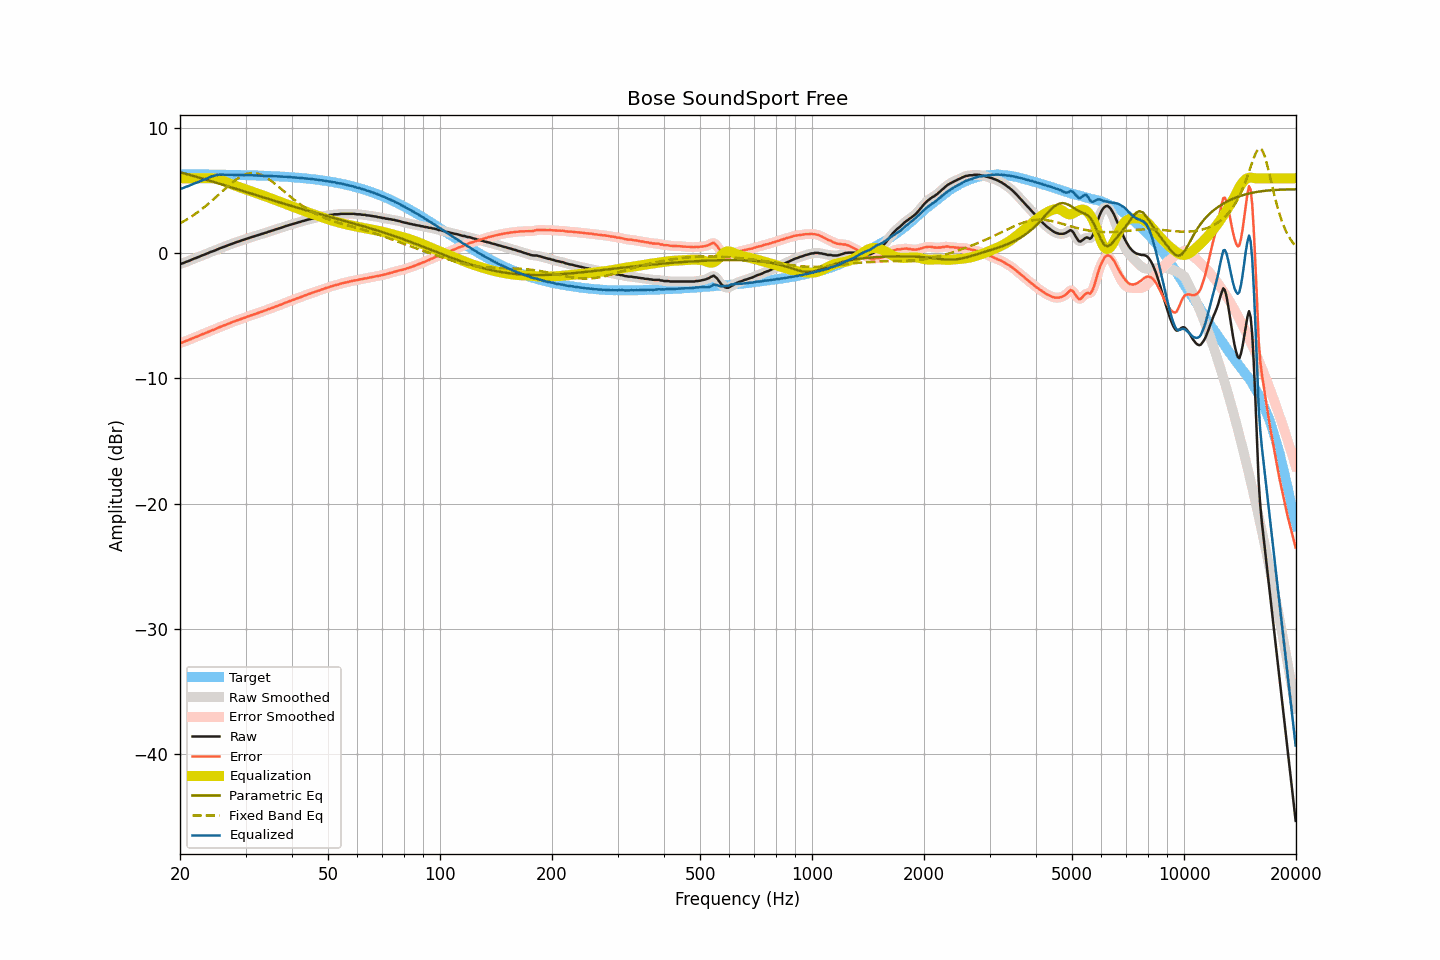

Values plotted in this chart, from the file beside it:
frequency, raw, smoothed, error, error_smoothed, equalization, parametric_eq, fixed_band_eq, equalized_raw, equalized_smoothed, target
20.00, -0.84, -0.85, -7.16, -7.17, 6.00, 6.48, 2.40, 5.16, 5.15, 6.32
20.20, -0.82, -0.81, -7.14, -7.13, 6.00, 6.45, 2.47, 5.18, 5.19, 6.32
20.40, -0.78, -0.77, -7.10, -7.09, 6.00, 6.41, 2.54, 5.22, 5.23, 6.32
20.61, -0.72, -0.73, -7.04, -7.04, 6.00, 6.38, 2.61, 5.28, 5.27, 6.32
20.81, -0.67, -0.68, -6.99, -6.99, 6.00, 6.34, 2.69, 5.33, 5.32, 6.32
21.02, -0.63, -0.63, -6.95, -6.94, 6.00, 6.31, 2.77, 5.37, 5.37, 6.32
21.23, -0.58, -0.58, -6.90, -6.89, 6.00, 6.27, 2.85, 5.42, 5.42, 6.32
21.44, -0.52, -0.52, -6.83, -6.83, 6.00, 6.23, 2.93, 5.48, 5.48, 6.31
21.66, -0.46, -0.46, -6.77, -6.78, 6.00, 6.20, 3.02, 5.54, 5.54, 6.31
21.87, -0.41, -0.41, -6.72, -6.72, 6.00, 6.16, 3.10, 5.59, 5.59, 6.31
22.09, -0.37, -0.37, -6.68, -6.68, 6.00, 6.12, 3.19, 5.63, 5.63, 6.31
22.31, -0.32, -0.32, -6.63, -6.63, 6.00, 6.09, 3.29, 5.68, 5.68, 6.31
22.54, -0.27, -0.27, -6.58, -6.58, 6.00, 6.05, 3.38, 5.73, 5.73, 6.31
22.76, -0.21, -0.21, -6.52, -6.52, 6.00, 6.01, 3.48, 5.79, 5.79, 6.31
22.99, -0.15, -0.16, -6.46, -6.46, 6.00, 5.97, 3.58, 5.85, 5.84, 6.31
23.22, -0.11, -0.11, -6.42, -6.41, 6.00, 5.94, 3.68, 5.89, 5.89, 6.31
23.45, -0.06, -0.06, -6.36, -6.36, 6.00, 5.90, 3.78, 5.94, 5.94, 6.30
23.69, -0.01, -0.01, -6.31, -6.31, 6.00, 5.86, 3.89, 5.99, 6.00, 6.30
23.92, 0.05, 0.05, -6.25, -6.25, 6.01, 5.82, 4.00, 6.06, 6.06, 6.30
24.16, 0.11, 0.10, -6.19, -6.20, 6.01, 5.78, 4.11, 6.12, 6.11, 6.30
24.40, 0.15, 0.15, -6.15, -6.15, 6.01, 5.74, 4.22, 6.16, 6.16, 6.30
24.65, 0.19, 0.19, -6.11, -6.10, 6.00, 5.70, 4.34, 6.19, 6.19, 6.30
24.89, 0.24, 0.24, -6.05, -6.05, 5.98, 5.67, 4.45, 6.22, 6.23, 6.30
25.14, 0.30, 0.30, -5.99, -5.99, 5.96, 5.63, 4.57, 6.26, 6.26, 6.29
25.39, 0.36, 0.36, -5.93, -5.94, 5.93, 5.59, 4.69, 6.29, 6.28, 6.29
25.65, 0.41, 0.41, -5.88, -5.88, 5.89, 5.55, 4.80, 6.30, 6.30, 6.29
25.91, 0.45, 0.45, -5.84, -5.83, 5.84, 5.51, 4.92, 6.29, 6.30, 6.29
26.16, 0.50, 0.50, -5.79, -5.79, 5.79, 5.47, 5.04, 6.29, 6.29, 6.29
26.43, 0.55, 0.55, -5.73, -5.74, 5.74, 5.43, 5.16, 6.29, 6.29, 6.28
26.69, 0.60, 0.60, -5.68, -5.68, 5.68, 5.39, 5.27, 6.28, 6.28, 6.28
26.96, 0.65, 0.65, -5.63, -5.63, 5.63, 5.35, 5.39, 6.28, 6.28, 6.28
27.23, 0.70, 0.70, -5.58, -5.57, 5.58, 5.31, 5.50, 6.28, 6.28, 6.28
27.50, 0.76, 0.75, -5.52, -5.52, 5.53, 5.27, 5.61, 6.29, 6.28, 6.28
27.77, 0.80, 0.80, -5.47, -5.47, 5.48, 5.23, 5.71, 6.28, 6.28, 6.27
28.05, 0.84, 0.85, -5.43, -5.42, 5.43, 5.19, 5.81, 6.27, 6.27, 6.27
28.33, 0.89, 0.89, -5.38, -5.38, 5.38, 5.15, 5.90, 6.27, 6.27, 6.27
28.62, 0.93, 0.93, -5.34, -5.34, 5.33, 5.11, 5.99, 6.26, 6.26, 6.26
28.90, 0.97, 0.97, -5.29, -5.29, 5.29, 5.07, 6.07, 6.26, 6.26, 6.26
29.19, 1.02, 1.02, -5.24, -5.24, 5.24, 5.03, 6.15, 6.26, 6.26, 6.26
29.48, 1.06, 1.06, -5.20, -5.20, 5.20, 4.99, 6.22, 6.26, 6.26, 6.26
29.78, 1.10, 1.10, -5.15, -5.15, 5.15, 4.95, 6.28, 6.25, 6.25, 6.25
30.08, 1.15, 1.15, -5.10, -5.10, 5.10, 4.91, 6.32, 6.25, 6.25, 6.25
30.38, 1.19, 1.19, -5.06, -5.06, 5.06, 4.87, 6.36, 6.25, 6.25, 6.25
30.68, 1.23, 1.23, -5.01, -5.01, 5.01, 4.83, 6.39, 6.24, 6.25, 6.24
30.99, 1.28, 1.27, -4.96, -4.96, 4.97, 4.79, 6.41, 6.24, 6.24, 6.24
31.30, 1.32, 1.32, -4.92, -4.92, 4.92, 4.75, 6.41, 6.24, 6.24, 6.24
31.61, 1.35, 1.36, -4.88, -4.88, 4.88, 4.71, 6.41, 6.23, 6.23, 6.23
31.93, 1.40, 1.40, -4.83, -4.83, 4.83, 4.67, 6.40, 6.23, 6.23, 6.23
32.24, 1.43, 1.43, -4.79, -4.79, 4.79, 4.63, 6.37, 6.22, 6.22, 6.22
32.57, 1.48, 1.48, -4.74, -4.74, 4.74, 4.59, 6.34, 6.22, 6.22, 6.22
32.89, 1.51, 1.51, -4.70, -4.70, 4.70, 4.55, 6.30, 6.21, 6.21, 6.21
33.22, 1.56, 1.56, -4.65, -4.65, 4.65, 4.51, 6.24, 6.21, 6.21, 6.21
33.55, 1.59, 1.59, -4.61, -4.61, 4.61, 4.47, 6.18, 6.20, 6.20, 6.20
33.89, 1.64, 1.64, -4.56, -4.56, 4.56, 4.43, 6.11, 6.20, 6.20, 6.20
34.23, 1.67, 1.68, -4.52, -4.52, 4.52, 4.39, 6.03, 6.19, 6.19, 6.19
34.57, 1.73, 1.72, -4.46, -4.47, 4.47, 4.35, 5.95, 6.20, 6.19, 6.19
34.92, 1.76, 1.76, -4.42, -4.42, 4.42, 4.31, 5.86, 6.18, 6.18, 6.18
35.27, 1.81, 1.81, -4.37, -4.37, 4.37, 4.27, 5.77, 6.18, 6.18, 6.18
35.62, 1.84, 1.85, -4.33, -4.33, 4.33, 4.23, 5.67, 6.17, 6.17, 6.17
35.97, 1.89, 1.89, -4.27, -4.28, 4.28, 4.19, 5.57, 6.17, 6.17, 6.17
... 635 more rows
